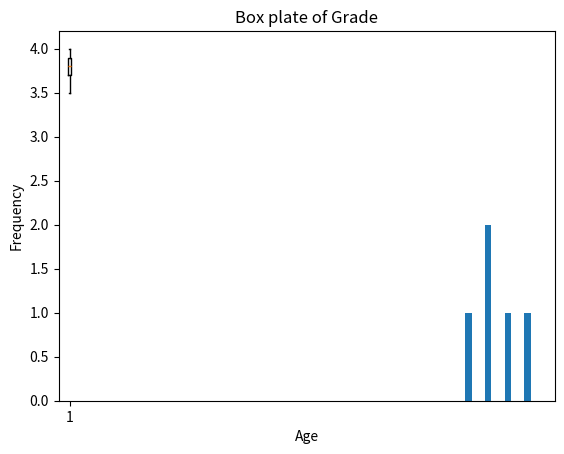

Write the Python code that produced this figure.
import pandas as pd
import numpy as np
import matplotlib.pyplot as plt

data = {
    'Student_ID': np.arange(1, 6),
    'Name': ['John', 'Emily', 'Michael', 'Sophia', 'William'],
    'Age': [20, 21, 19, 22, 20],
    'Grade': [3.8, 3.9, 3.5, 4.0, 3.7],
    'Major': ['Computer Science', 'Biology', 'Mathematics', 'Engineering', 'Psychology']
}

student_df = pd.DataFrame(data)


# using matplot 

plt.hist(student_df['Age'], bins=10)
plt.xlabel('Age')
plt.ylabel('Frequency')
plt.title('Age')
plt.show()

# box plate with matplotlib

plt.boxplot(student_df['Grade'])
plt.title('Box plate of Grade')
plt.show()